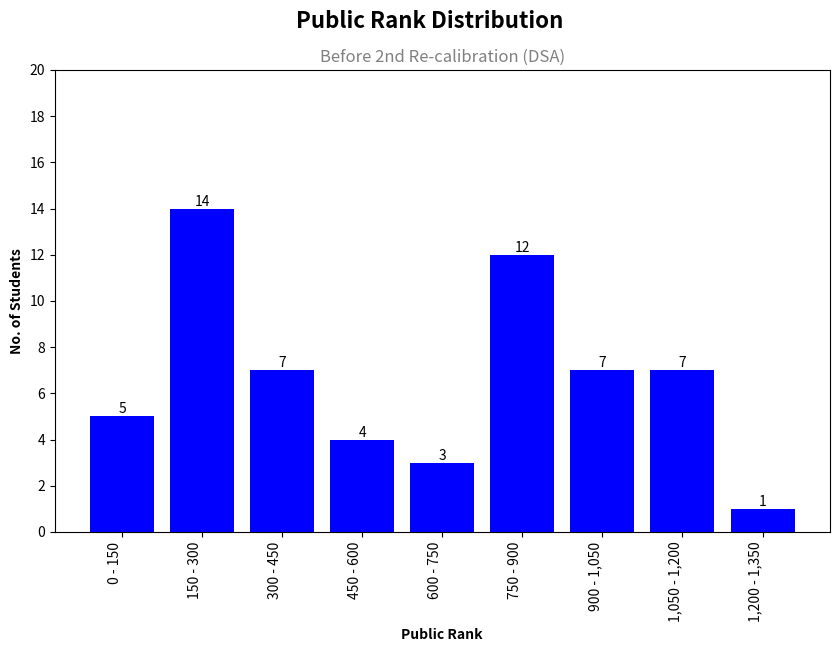

Write Python code to recreate this figure. (Note: this script raises an exception after producing the figure.)
import math
import os
import matplotlib.pyplot as plt
from matplotlib.ticker import MaxNLocator

# Sample data
ranges = [
    {"y": 5, "x": "0 - 150"},
    {"y": 14, "x": "150 - 300"},
    {"y": 7, "x": "300 - 450"},
    {"y": 4, "x": "450 - 600"},
    {"y": 3, "x": "600 - 750"},
    {"y": 12, "x": "750 - 900"},
    {"y": 7, "x": "900 - 1,050"},
    {"y": 7, "x": "1,050 - 1,200"},
    {"y": 1, "x": "1,200 - 1,350"}
]

# Extract x and y values
x = [r['x'] for r in ranges]
y = [int(r['y']) for r in ranges]

# Create subplots
fig, ax = plt.subplots(figsize=(10, 6))

# Create a bar chart on the first subplot
bars = ax.bar(x, y, color='blue')

# Add labels and title
ax.set_xlabel('Public Rank', fontweight='bold')
ax.set_ylabel('No. of Students', fontweight='bold')

# Add main title
plt.suptitle('Public Rank Distribution', fontsize=16, fontweight='bold', x=0.5)
plt.title('Before 2nd Re-calibration (DSA)', fontsize=12, color='gray', x=0.5)

# Rotate x-axis labels for better visibility
ax.set_xticklabels(x, rotation=90, ha='right')

# Set y-axis limit to ensure all data points are visible
max_y = max(y)
ax.set_ylim(0, math.ceil(max_y / 20) * 20)

ax.yaxis.set_major_locator(MaxNLocator(integer=True))

# Add count as text to the top of each bar
for bar, count in zip(bars, y):
    height = bar.get_height()
    ax.text(bar.get_x() + bar.get_width() / 2, height, count,
            ha='center', va='bottom', fontsize=10)

# Get the filename of the Python script
script_filename = os.path.splitext(os.path.basename(__file__))[0]

plt.tight_layout()
# Save the figure as a JPG with the same name as the Python script
plt.savefig(f'charts/{script_filename}.jpg', dpi=1000)  # Set the resolution (dpi) as needed
